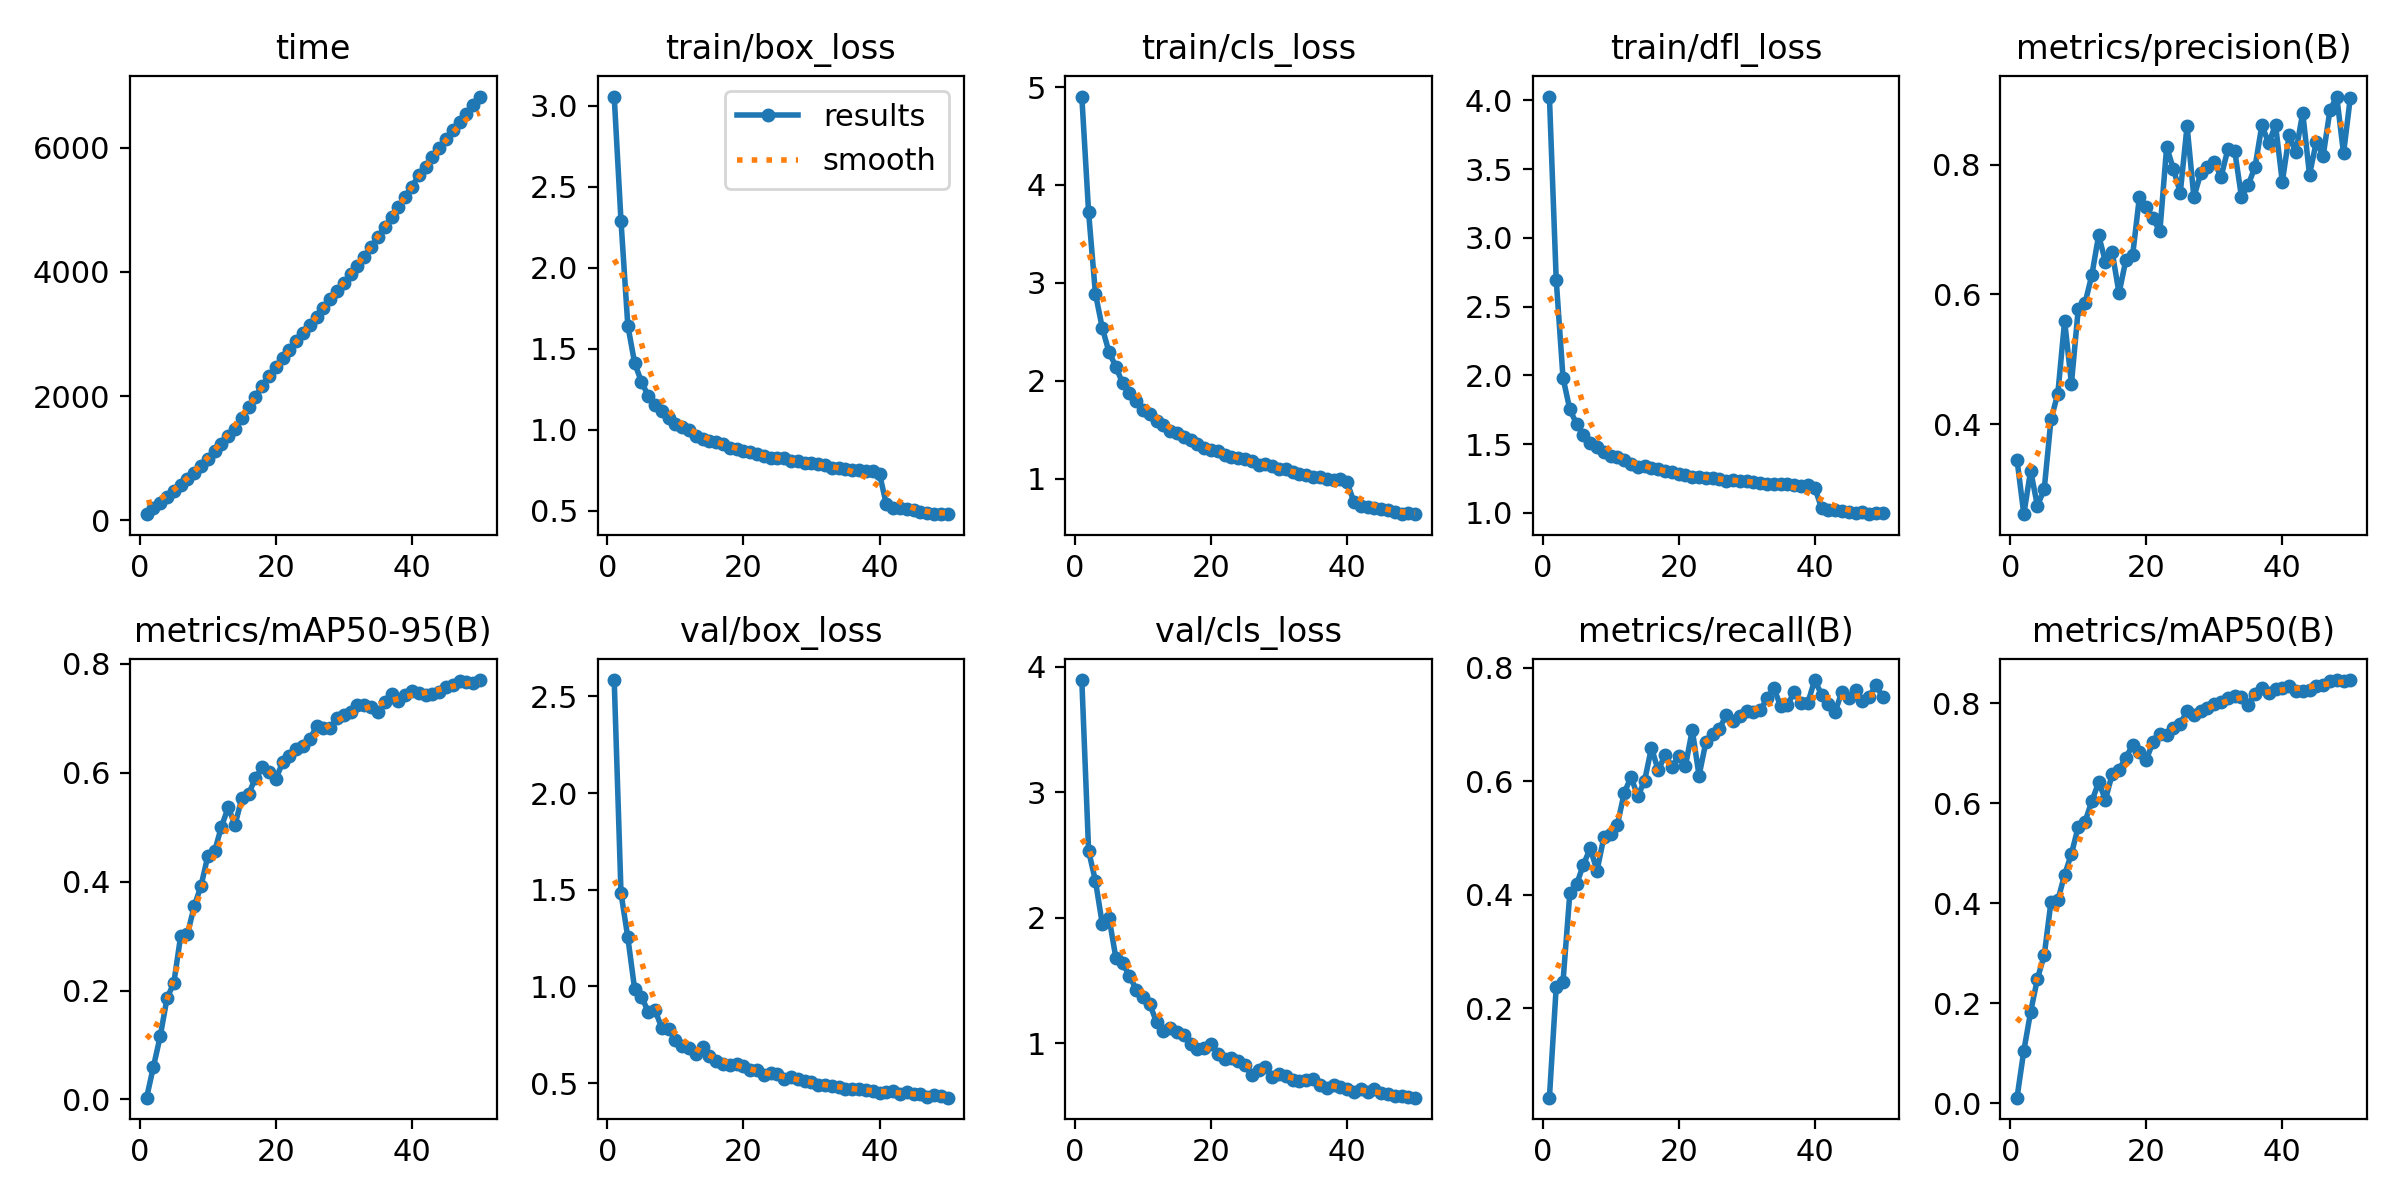

Values plotted in this chart, from the file beside it:
epoch, time, train/box_loss, train/cls_loss, train/dfl_loss, metrics/precision(B), metrics/recall(B), metrics/mAP50(B), metrics/mAP50-95(B), val/box_loss, val/cls_loss, val/dfl_loss, lr/pg0, lr/pg1, lr/pg2
1, 99.07, 3.056, 4.902, 4.028, 0.3454, 0.0428, 0.01155, 0.00321, 2.585, 3.892, 3.526, 0.0002076, 0.0002076, 0.0002076
2, 191.8, 2.287, 3.719, 2.696, 0.2611, 0.2376, 0.1052, 0.05989, 1.482, 2.531, 1.957, 0.0004077, 0.0004077, 0.0004077
3, 284.6, 1.643, 2.89, 1.982, 0.3281, 0.2472, 0.1828, 0.1159, 1.253, 2.293, 1.684, 0.0005995, 0.0005995, 0.0005995
4, 374.8, 1.412, 2.541, 1.752, 0.2741, 0.4025, 0.2494, 0.1858, 0.9876, 1.952, 1.465, 0.0005879, 0.0005879, 0.0005879
5, 465.3, 1.296, 2.291, 1.646, 0.2996, 0.4185, 0.2962, 0.2139, 0.9477, 1.999, 1.401, 0.0005755, 0.0005755, 0.0005755
6, 563.1, 1.21, 2.144, 1.569, 0.4076, 0.4532, 0.4038, 0.2995, 0.8692, 1.681, 1.324, 0.0005631, 0.0005631, 0.0005631
7, 657.7, 1.15, 1.972, 1.511, 0.4469, 0.4818, 0.4062, 0.3039, 0.877, 1.635, 1.314, 0.0005508, 0.0005508, 0.0005508
8, 762.7, 1.113, 1.874, 1.482, 0.5594, 0.4425, 0.4573, 0.3546, 0.7849, 1.537, 1.232, 0.0005384, 0.0005384, 0.0005384
9, 876.6, 1.073, 1.789, 1.444, 0.4624, 0.5011, 0.4991, 0.3924, 0.7811, 1.425, 1.222, 0.000526, 0.000526, 0.000526
10, 993, 1.036, 1.701, 1.416, 0.577, 0.5076, 0.553, 0.447, 0.7245, 1.371, 1.186, 0.0005136, 0.0005136, 0.0005136
11, 1110, 1.015, 1.661, 1.404, 0.5866, 0.5237, 0.5636, 0.4559, 0.692, 1.308, 1.16, 0.0005012, 0.0005012, 0.0005012
12, 1231, 1.001, 1.585, 1.387, 0.6299, 0.5797, 0.6045, 0.501, 0.6792, 1.165, 1.138, 0.0004889, 0.0004889, 0.0004889
13, 1351, 0.9606, 1.551, 1.356, 0.6912, 0.6072, 0.642, 0.5362, 0.6499, 1.099, 1.124, 0.0004765, 0.0004765, 0.0004765
14, 1476, 0.9448, 1.483, 1.333, 0.6505, 0.5735, 0.6077, 0.5046, 0.6842, 1.121, 1.135, 0.0004641, 0.0004641, 0.0004641
15, 1652, 0.9317, 1.461, 1.339, 0.6648, 0.6012, 0.6588, 0.5534, 0.6408, 1.085, 1.109, 0.0004518, 0.0004518, 0.0004518
16, 1822, 0.9252, 1.429, 1.324, 0.6019, 0.6589, 0.6676, 0.561, 0.6161, 1.068, 1.084, 0.0004394, 0.0004394, 0.0004394
17, 1993, 0.9096, 1.392, 1.315, 0.6532, 0.6189, 0.6914, 0.5904, 0.5974, 0.996, 1.078, 0.000427, 0.000427, 0.000427
18, 2168, 0.8905, 1.354, 1.301, 0.6607, 0.6464, 0.7166, 0.6097, 0.5928, 0.9508, 1.076, 0.0004146, 0.0004146, 0.0004146
19, 2323, 0.8815, 1.313, 1.294, 0.751, 0.6256, 0.7022, 0.6006, 0.5986, 0.9611, 1.083, 0.0004022, 0.0004022, 0.0004022
20, 2477, 0.8701, 1.288, 1.281, 0.7353, 0.644, 0.6877, 0.5888, 0.587, 0.9925, 1.064, 0.0003899, 0.0003899, 0.0003899
21, 2618, 0.8653, 1.28, 1.279, 0.7175, 0.627, 0.7225, 0.6188, 0.569, 0.9115, 1.063, 0.0003775, 0.0003775, 0.0003775
22, 2751, 0.8492, 1.24, 1.264, 0.6972, 0.6902, 0.7379, 0.6303, 0.5671, 0.872, 1.063, 0.0003651, 0.0003651, 0.0003651
23, 2882, 0.8392, 1.216, 1.261, 0.8279, 0.6098, 0.7375, 0.644, 0.5397, 0.8776, 1.045, 0.0003527, 0.0003527, 0.0003527
24, 3015, 0.8283, 1.207, 1.256, 0.793, 0.6689, 0.7508, 0.6489, 0.5521, 0.8579, 1.038, 0.0003404, 0.0003404, 0.0003404
25, 3147, 0.8281, 1.198, 1.251, 0.757, 0.6828, 0.7595, 0.6613, 0.5445, 0.8229, 1.033, 0.000328, 0.000328, 0.000328
26, 3282, 0.8245, 1.175, 1.246, 0.8598, 0.6923, 0.7842, 0.686, 0.5203, 0.7427, 1.013, 0.0003156, 0.0003156, 0.0003156
27, 3419, 0.8054, 1.14, 1.233, 0.7501, 0.717, 0.7763, 0.6822, 0.5309, 0.7887, 1.028, 0.0003033, 0.0003033, 0.0003033
28, 3557, 0.8053, 1.148, 1.239, 0.7867, 0.7064, 0.7852, 0.6815, 0.5214, 0.8107, 1.016, 0.0002909, 0.0002909, 0.0002909
29, 3693, 0.7963, 1.123, 1.23, 0.7965, 0.7145, 0.7916, 0.6999, 0.5118, 0.7319, 1.012, 0.0002785, 0.0002785, 0.0002785
30, 3828, 0.796, 1.097, 1.23, 0.8042, 0.723, 0.7992, 0.7056, 0.5039, 0.7575, 1.006, 0.0002661, 0.0002661, 0.0002661
31, 3961, 0.7888, 1.098, 1.228, 0.7816, 0.7212, 0.8031, 0.7117, 0.4907, 0.7359, 1.004, 0.0002538, 0.0002538, 0.0002538
32, 4097, 0.7811, 1.064, 1.217, 0.8241, 0.7252, 0.8117, 0.7246, 0.4891, 0.7039, 0.995, 0.0002414, 0.0002414, 0.0002414
33, 4245, 0.7661, 1.043, 1.212, 0.8217, 0.7462, 0.8156, 0.7252, 0.4827, 0.6963, 0.9896, 0.000229, 0.000229, 0.000229
34, 4402, 0.7639, 1.036, 1.207, 0.7502, 0.7637, 0.8134, 0.7203, 0.4779, 0.7064, 0.9893, 0.0002166, 0.0002166, 0.0002166
35, 4561, 0.7609, 1.019, 1.208, 0.7691, 0.7319, 0.7976, 0.7107, 0.4707, 0.7159, 0.9818, 0.0002043, 0.0002043, 0.0002043
36, 4722, 0.7531, 1.013, 1.209, 0.7973, 0.7347, 0.8196, 0.7302, 0.4709, 0.6638, 0.99, 0.0001919, 0.0001919, 0.0001919
37, 4886, 0.7493, 0.9973, 1.204, 0.8614, 0.7568, 0.8317, 0.7437, 0.4718, 0.6451, 0.988, 0.0001795, 0.0001795, 0.0001795
38, 5049, 0.7472, 0.9852, 1.195, 0.833, 0.7383, 0.8198, 0.7309, 0.4657, 0.6665, 0.9774, 0.0001671, 0.0001671, 0.0001671
39, 5213, 0.7433, 0.9927, 1.2, 0.8618, 0.7384, 0.8287, 0.7424, 0.4578, 0.6527, 0.9779, 0.0001547, 0.0001547, 0.0001547
40, 5371, 0.7279, 0.9592, 1.183, 0.7736, 0.7781, 0.8317, 0.7496, 0.4494, 0.6341, 0.9708, 0.0001424, 0.0001424, 0.0001424
41, 5556, 0.5405, 0.762, 1.037, 0.8453, 0.7526, 0.8341, 0.7465, 0.4537, 0.6103, 0.9715, 0.00013, 0.00013, 0.00013
42, 5697, 0.5157, 0.7144, 1.021, 0.82, 0.7355, 0.8253, 0.7429, 0.4598, 0.6354, 0.9747, 0.0001176, 0.0001176, 0.0001176
43, 5849, 0.5157, 0.7128, 1.024, 0.8804, 0.7217, 0.8238, 0.7439, 0.4453, 0.6133, 0.9597, 0.0001052, 0.0001052, 0.0001052
44, 6000, 0.5085, 0.6986, 1.011, 0.7846, 0.7578, 0.8273, 0.7484, 0.4518, 0.6363, 0.9676, 9.2875e-05, 9.2875e-05, 9.2875e-05
45, 6142, 0.5057, 0.6843, 1.009, 0.8357, 0.7473, 0.8356, 0.757, 0.4419, 0.6016, 0.9534, 8.05e-05, 8.05e-05, 8.05e-05
46, 6281, 0.4939, 0.6739, 1.001, 0.8136, 0.7598, 0.8377, 0.7605, 0.4435, 0.591, 0.9587, 6.8125e-05, 6.8125e-05, 6.8125e-05
47, 6416, 0.4879, 0.656, 1.003, 0.8839, 0.7413, 0.8439, 0.7693, 0.4299, 0.5766, 0.9503, 5.575e-05, 5.575e-05, 5.575e-05
48, 6550, 0.4791, 0.6355, 0.9902, 0.9053, 0.7477, 0.8459, 0.7664, 0.4381, 0.575, 0.9587, 4.3375e-05, 4.3375e-05, 4.3375e-05
49, 6683, 0.4796, 0.6433, 0.997, 0.8177, 0.7701, 0.8449, 0.7655, 0.4325, 0.5682, 0.9562, 3.1e-05, 3.1e-05, 3.1e-05
50, 6824, 0.4829, 0.6357, 1, 0.9038, 0.7474, 0.8467, 0.7702, 0.4246, 0.5651, 0.9494, 1.8625e-05, 1.8625e-05, 1.8625e-05
